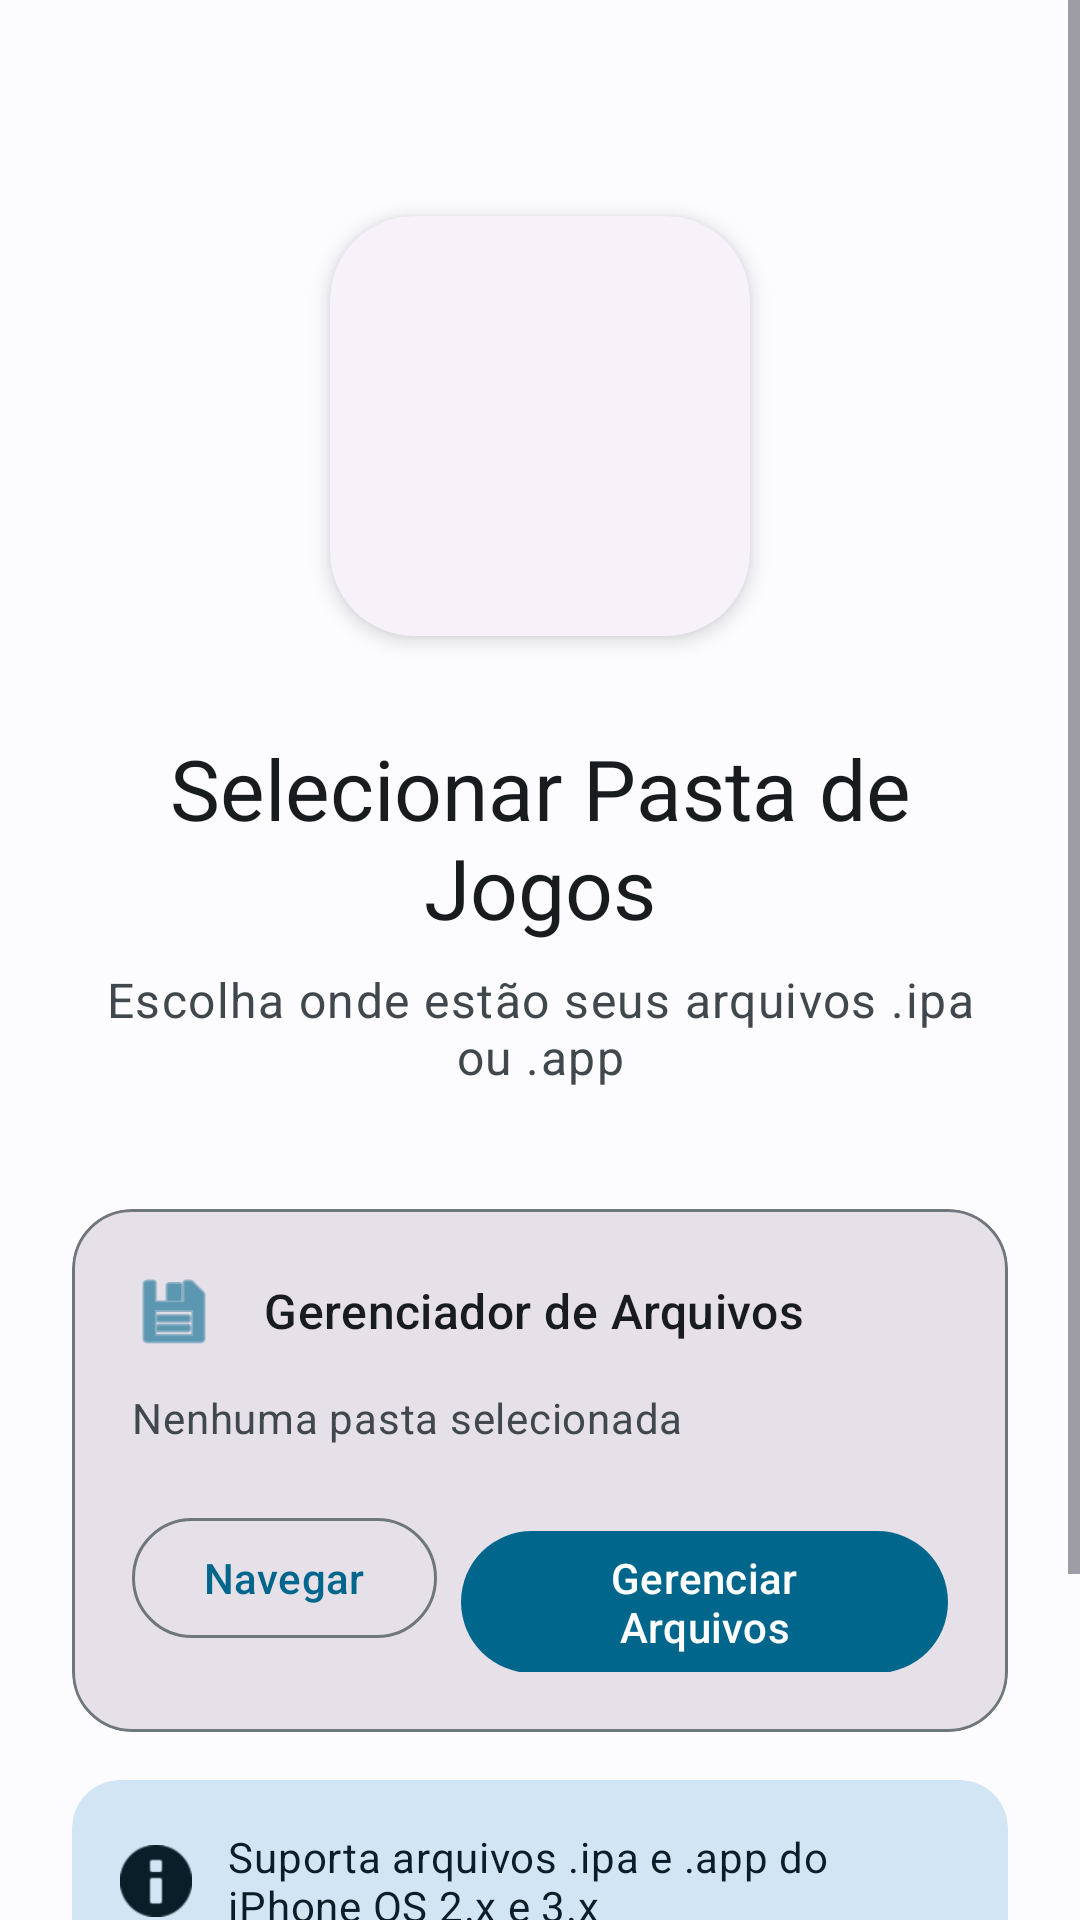

Reconstruct the res/layout file that produces this screen, plus the resources it refers to.
<!-- AndroidManifest.xml: activity theme AppTheme -->
<!-- res/layout/activity_folder_selector.xml -->
<?xml version="1.0" encoding="utf-8"?>
<androidx.coordinatorlayout.widget.CoordinatorLayout xmlns:android="http://schemas.android.com/apk/res/android"
    xmlns:app="http://schemas.android.com/apk/res-auto"
    xmlns:tools="http://schemas.android.com/tools"
    android:layout_width="match_parent"
    android:layout_height="match_parent"
    android:background="?attr/colorSurface"
    android:fitsSystemWindows="true"
    tools:context=".FolderSelectorActivity">

    <ScrollView
        android:layout_width="match_parent"
        android:layout_height="match_parent"
        android:fillViewport="true">

        <LinearLayout
            android:layout_width="match_parent"
            android:layout_height="wrap_content"
            android:orientation="vertical"
            android:padding="24dp">

            
            <com.google.android.material.card.MaterialCardView
                android:layout_width="140dp"
                android:layout_height="140dp"
                android:layout_gravity="center_horizontal"
                android:layout_marginTop="48dp"
                android:layout_marginBottom="32dp"
                app:cardCornerRadius="28dp"
                app:cardElevation="4dp"
                style="@style/Widget.Material3.CardView.Elevated">

                <ImageView
                    android:layout_width="match_parent"
                    android:layout_height="match_parent"
                    android:padding="20dp"
                    android:src="@drawable/icon"
                    android:contentDescription="@string/app_name" />

            </com.google.android.material.card.MaterialCardView>

            
            <TextView
                android:layout_width="match_parent"
                android:layout_height="wrap_content"
                android:layout_marginBottom="8dp"
                android:gravity="center"
                android:text="@string/select_games_folder"
                android:textAppearance="@style/TextAppearance.Material3.HeadlineMedium"
                android:textColor="?attr/colorOnSurface" />

            
            <TextView
                android:layout_width="match_parent"
                android:layout_height="wrap_content"
                android:layout_marginBottom="40dp"
                android:gravity="center"
                android:text="@string/games_folder_description"
                android:textAppearance="@style/TextAppearance.Material3.BodyLarge"
                android:textColor="?attr/colorOnSurfaceVariant" />

            
            <com.google.android.material.card.MaterialCardView
                android:layout_width="match_parent"
                android:layout_height="wrap_content"
                android:layout_marginBottom="16dp"
                app:cardCornerRadius="20dp"
                app:cardElevation="0dp"
                app:strokeWidth="1dp"
                app:strokeColor="?attr/colorOutline"
                style="@style/Widget.Material3.CardView.Filled">

                <LinearLayout
                    android:layout_width="match_parent"
                    android:layout_height="wrap_content"
                    android:orientation="vertical"
                    android:padding="20dp">

                    <LinearLayout
                        android:layout_width="match_parent"
                        android:layout_height="wrap_content"
                        android:orientation="horizontal"
                        android:gravity="center_vertical"
                        android:layout_marginBottom="12dp">

                        <ImageView
                            android:layout_width="28dp"
                            android:layout_height="28dp"
                            android:src="@android:drawable/ic_menu_save"
                            app:tint="?attr/colorPrimary"
                            android:contentDescription="@string/folder_manager" />

                        <TextView
                            android:layout_width="0dp"
                            android:layout_height="wrap_content"
                            android:layout_weight="1"
                            android:layout_marginStart="16dp"
                            android:text="@string/folder_manager"
                            android:textAppearance="@style/TextAppearance.Material3.TitleMedium"
                            android:textColor="?attr/colorOnSurface" />

                    </LinearLayout>

                    <TextView
                        android:id="@+id/selectedFolderText"
                        android:layout_width="match_parent"
                        android:layout_height="wrap_content"
                        android:layout_marginBottom="20dp"
                        android:text="@string/no_folder_selected"
                        android:textAppearance="@style/TextAppearance.Material3.BodyMedium"
                        android:textColor="?attr/colorOnSurfaceVariant" />

                    <LinearLayout
                        android:layout_width="match_parent"
                        android:layout_height="wrap_content"
                        android:orientation="horizontal"
                        android:gravity="end">

                        <com.google.android.material.button.MaterialButton
                            android:id="@+id/browseButton"
                            android:layout_width="wrap_content"
                            android:layout_height="wrap_content"
                            android:layout_marginEnd="8dp"
                            android:text="@string/browse_folder"
                            style="@style/Widget.Material3.Button.OutlinedButton" />

                        <com.google.android.material.button.MaterialButton
                            android:id="@+id/fileManagerButton"
                            android:layout_width="wrap_content"
                            android:layout_height="wrap_content"
                            android:text="@string/file_manager"
                            style="@style/Widget.Material3.Button" />

                    </LinearLayout>

                </LinearLayout>

            </com.google.android.material.card.MaterialCardView>

            
            <com.google.android.material.card.MaterialCardView
                android:layout_width="match_parent"
                android:layout_height="wrap_content"
                android:layout_marginBottom="32dp"
                app:cardCornerRadius="16dp"
                app:cardElevation="0dp"
                app:cardBackgroundColor="?attr/colorSecondaryContainer"
                style="@style/Widget.Material3.CardView.Filled">

                <LinearLayout
                    android:layout_width="match_parent"
                    android:layout_height="wrap_content"
                    android:orientation="horizontal"
                    android:padding="16dp"
                    android:gravity="center_vertical">

                    <ImageView
                        android:layout_width="24dp"
                        android:layout_height="24dp"
                        android:src="@android:drawable/ic_dialog_info"
                        app:tint="?attr/colorOnSecondaryContainer"
                        android:contentDescription="Info" />

                    <TextView
                        android:layout_width="0dp"
                        android:layout_height="wrap_content"
                        android:layout_weight="1"
                        android:layout_marginStart="12dp"
                        android:text="Suporta arquivos .ipa e .app do iPhone OS 2.x e 3.x"
                        android:textAppearance="@style/TextAppearance.Material3.BodyMedium"
                        android:textColor="?attr/colorOnSecondaryContainer" />

                </LinearLayout>

            </com.google.android.material.card.MaterialCardView>

            
            <com.google.android.material.button.MaterialButton
                android:id="@+id/continueButton"
                android:layout_width="match_parent"
                android:layout_height="64dp"
                android:enabled="false"
                android:text="@string/continue_button"
                android:textSize="16sp"
                app:cornerRadius="16dp"
                style="@style/Widget.Material3.Button" />

        </LinearLayout>

    </ScrollView>

</androidx.coordinatorlayout.widget.CoordinatorLayout>
<!-- resources referenced by this layout -->
<resources>
  <string name="app_name">Orion</string>
  <string name="browse_folder">Navegar</string>
  <string name="continue_button">Continuar</string>
  <string name="file_manager">Gerenciar Arquivos</string>
  <string name="folder_manager">Gerenciador de Arquivos</string>
  <string name="games_folder_description">Escolha onde estão seus arquivos .ipa ou .app</string>
  <string name="no_folder_selected">Nenhuma pasta selecionada</string>
  <string name="select_games_folder">Selecionar Pasta de Jogos</string>
  <color name="md_theme_light_primary">#6750A4</color>
  <color name="md_theme_light_onPrimary">#FFFFFF</color>
  <color name="md_theme_light_primaryContainer">#E9DDFF</color>
  <color name="md_theme_light_onPrimaryContainer">#22005D</color>
  <color name="md_theme_light_secondary">#625B71</color>
  <color name="md_theme_light_onSecondary">#FFFFFF</color>
  <color name="md_theme_light_secondaryContainer">#E8DEF8</color>
  <color name="md_theme_light_onSecondaryContainer">#1E192B</color>
  <color name="md_theme_light_tertiary">#7D5260</color>
  <color name="md_theme_light_onTertiary">#FFFFFF</color>
  <color name="md_theme_light_tertiaryContainer">#FFD8E4</color>
  <color name="md_theme_light_onTertiaryContainer">#31101D</color>
  <color name="md_theme_light_error">#BA1A1A</color>
  <color name="md_theme_light_onError">#FFFFFF</color>
  <color name="md_theme_light_errorContainer">#FFDAD6</color>
  <color name="md_theme_light_onErrorContainer">#410002</color>
  <color name="md_theme_light_background">#FFFBFF</color>
  <color name="md_theme_light_onBackground">#1C1B1E</color>
  <color name="md_theme_light_surface">#FFFBFF</color>
  <color name="md_theme_light_onSurface">#1C1B1E</color>
  <color name="md_theme_light_surfaceVariant">#E7E0EB</color>
  <color name="md_theme_light_onSurfaceVariant">#49454E</color>
  <color name="md_theme_light_outline">#7A757F</color>
  <color name="md_theme_light_outlineVariant">#CBC4CF</color>
  <color name="md_theme_light_inverseSurface">#313033</color>
  <color name="md_theme_light_inverseOnSurface">#F4EFF4</color>
  <color name="md_theme_light_inversePrimary">#CFBCFF</color>
</resources>
